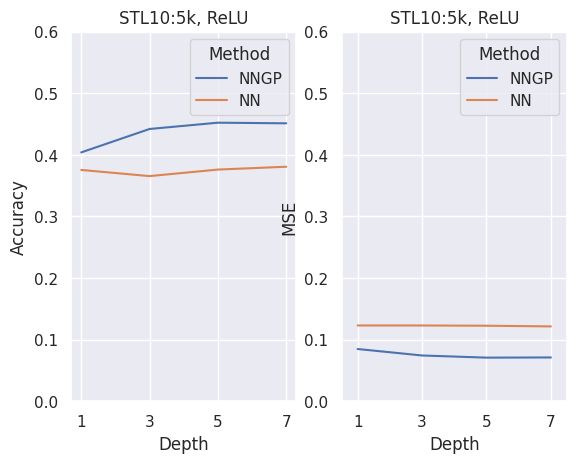

Write Python code to recreate this figure.
import matplotlib.pyplot as plt
import seaborn as sns
import pandas as pd
sns.set(style="darkgrid")


# Load an example dataset with long-form data

exp2_mse = { 'Method': ['NNGP', 'NNGP', 'NNGP', 'NNGP', 'NN', 'NN', 'NN', 'NN'], 'MSE': [0.0848, 0.0743, 0.0708, 0.0711, 0.1230, 0.1230, 0.1226, 0.1215], 'Accuracy': [0.4040 , 0.4420, 0.4522, 0.4512, 0.3755, 0.3655, 0.3761, 0.3807], 'Depth': [1, 3, 5, 7, 1, 3, 5, 7] }

f, axes = plt.subplots(1,2)

# Plot the responses for different events and regions
ax = sns.lineplot(x="Depth", y="MSE", hue="Method", data=exp2_mse, ax=axes[1])
ax.set(xlabel='Depth', ylabel='MSE')
ax.set(xticks=(1, 3, 5, 7))
ax.set(title='STL10:5k, ReLU')
ax.set_ylim(0.00,0.6)
plt.xlim(0.5,7.5)

ax = sns.lineplot(x="Depth", y="Accuracy", hue="Method", data=exp2_mse, ax=axes[0])
ax.set(xlabel='Depth', ylabel='Accuracy')
ax.set(xticks=(1, 3, 5, 7))
ax.set(title='STL10:5k, ReLU')
ax.set_ylim(0.00,0.6)
plt.xlim(0.5,7.5)
plt.show()
